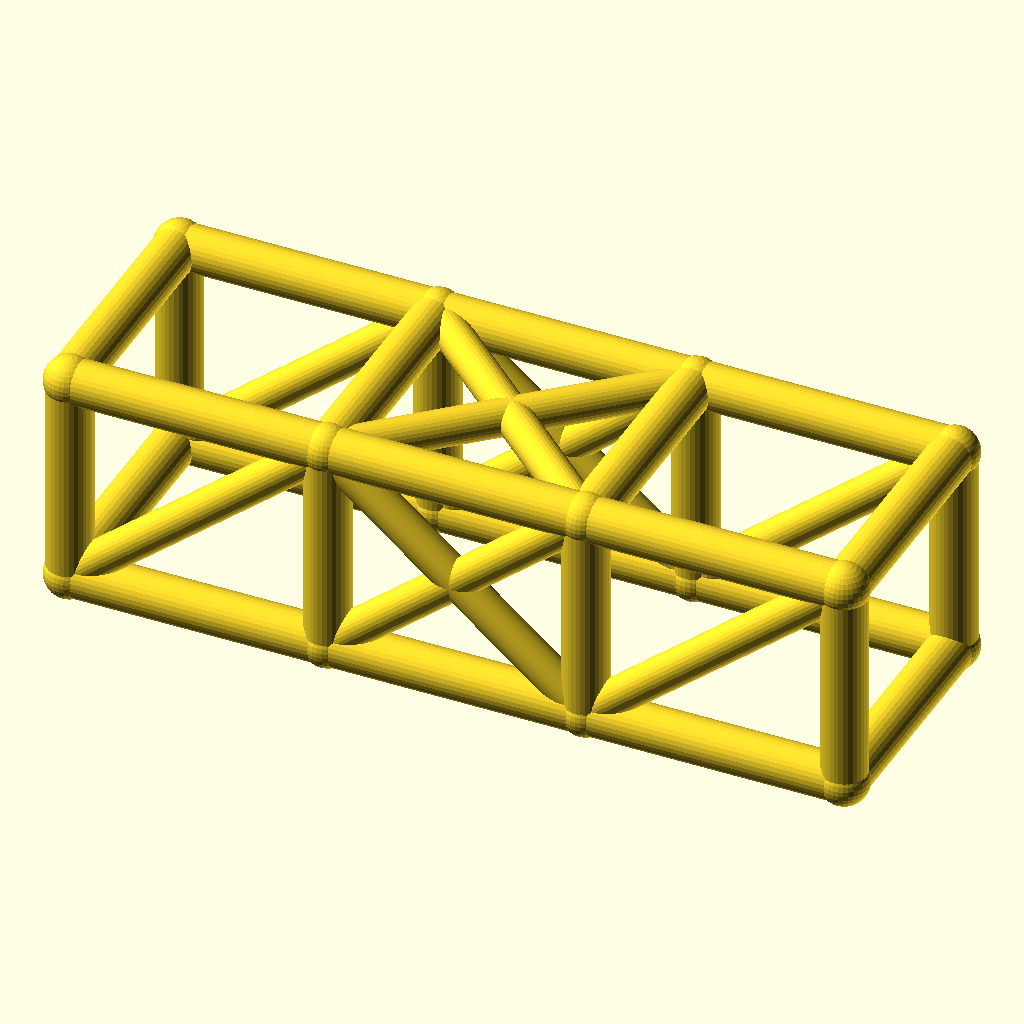
Cell 1: rendered with the file's own defaults.
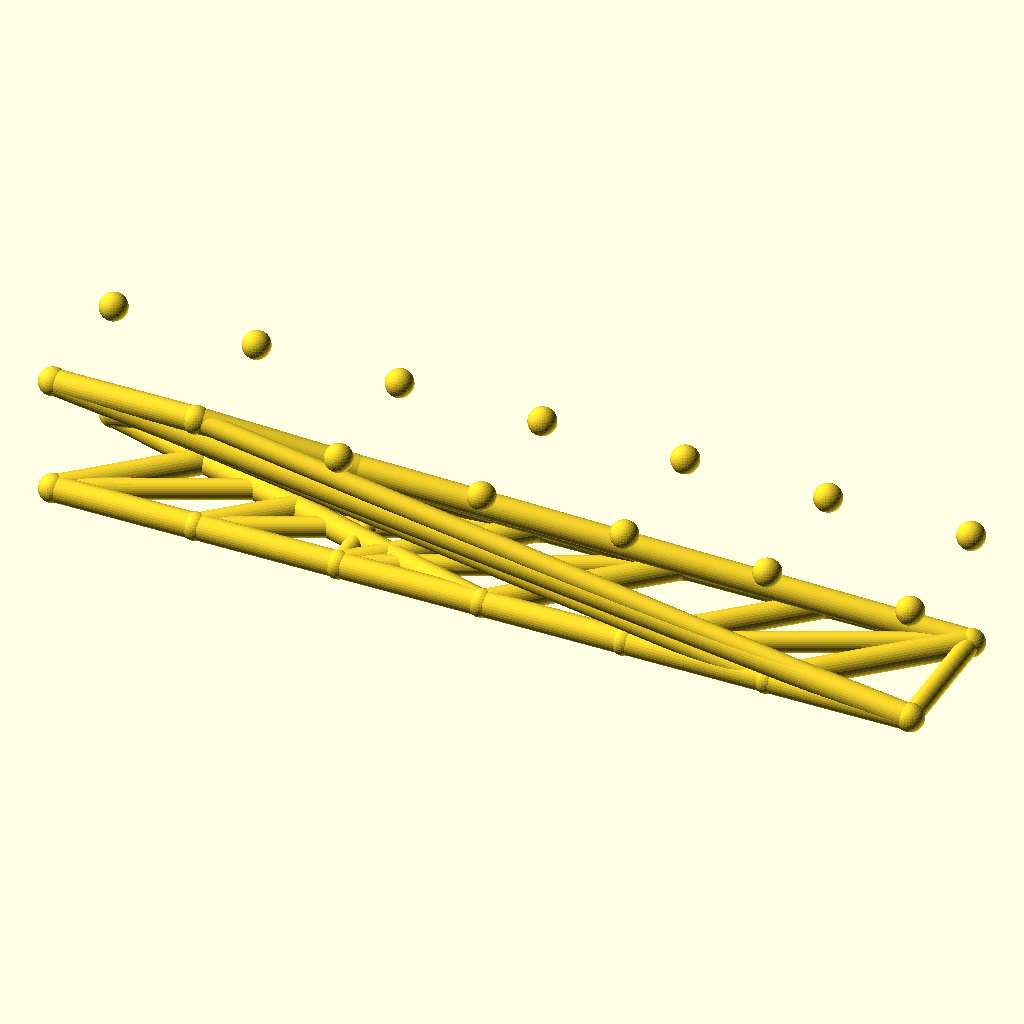
Cell 2 — bays set to 6, the other parameters unchanged.
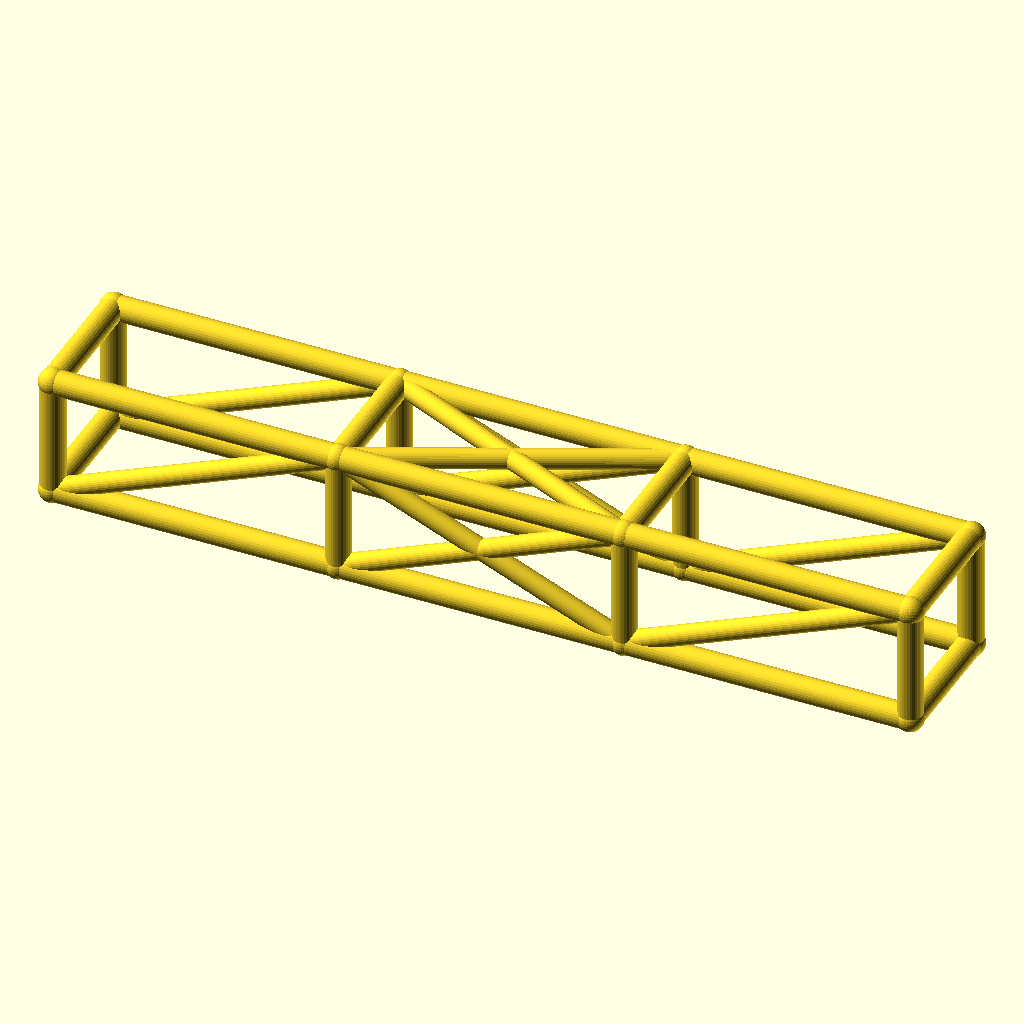
Cell 3 — bay_l set to 92, the other parameters unchanged.
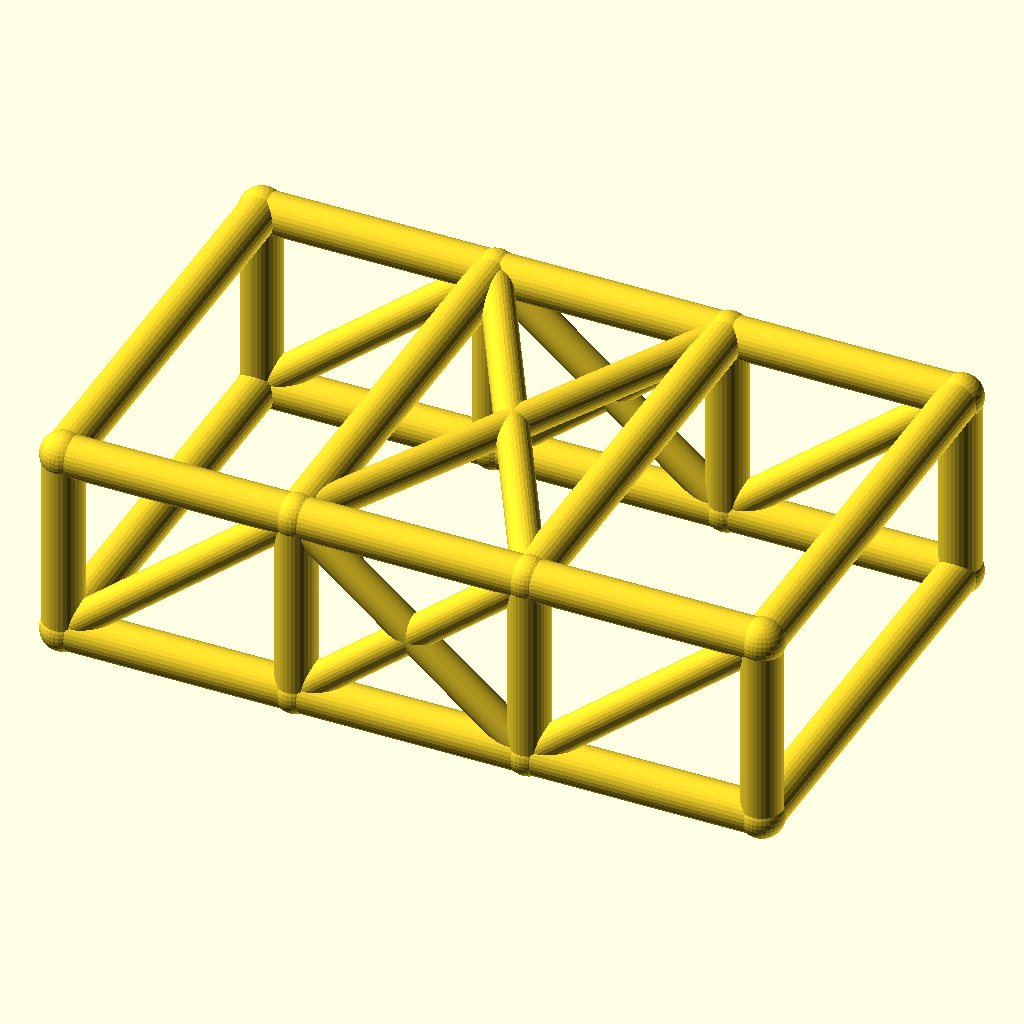
Cell 4 — cage_w set to 84, the other parameters unchanged.
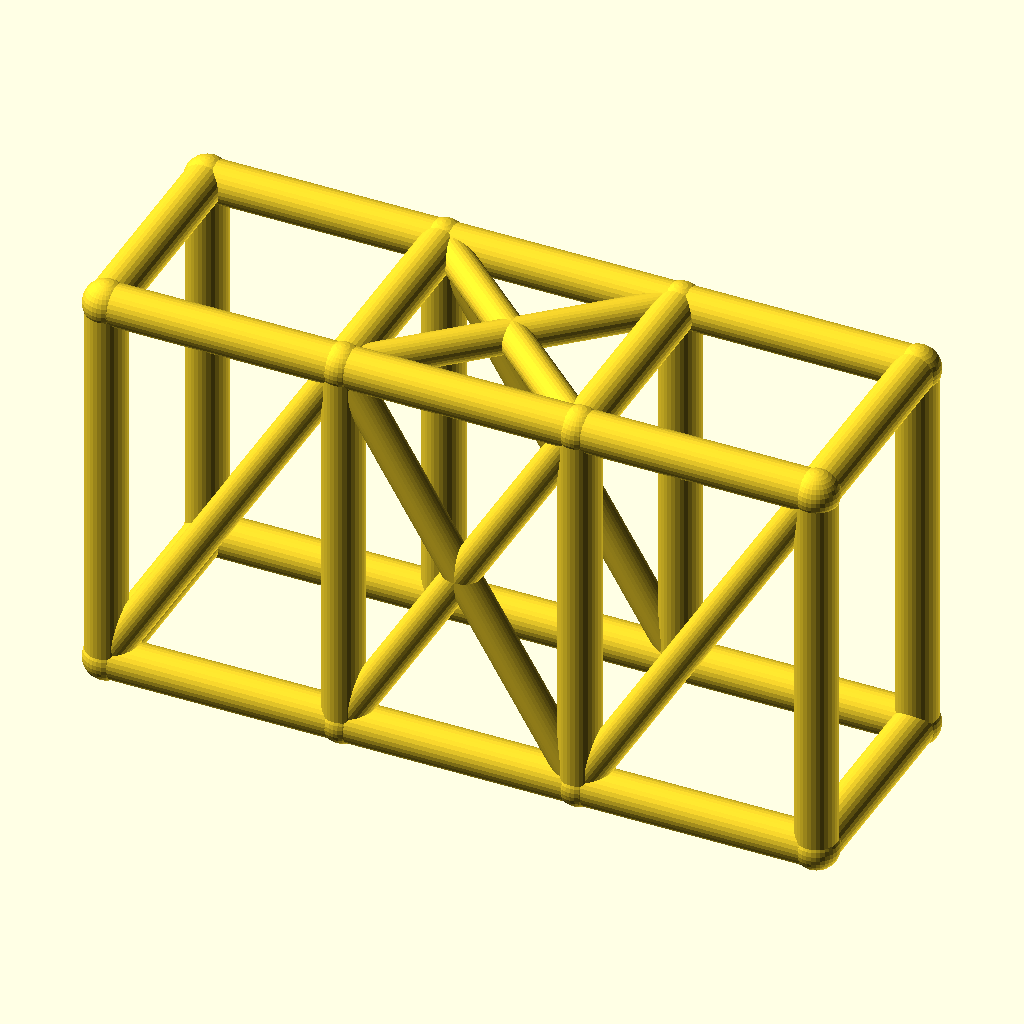
Cell 5: cage_h = 76 (everything else at default).
All cells are drawn from the same view direction (rotation 55°, 0°, 25°, orthographic, colour scheme Cornfield), but the view is re-fitted for each cell, so position and scale can differ between cells as well as the parameter.
The OpenSCAD source (optional_data/data/wire2/rollcages/scene_0197.scad):
$fn = 32;

// ----------------------------------------------------------------------
// Roll cage: 3 bays x 2 sections, bays 46 mm, 42 x 38 mm section
// ----------------------------------------------------------------------

// --- parameters (mm) ---
bays = 3;                 // number of bays along X
sections = 2;             // levels of the cage
bay_l = 46;               // bay length, X
cage_w = 42;              // cage width, Y
cage_h = 38;              // cage height, Z
rail_r = 4;               // rail and hoop radius
diag_r = 3.2;             // diagonal brace radius
joint_r = 4.4;            // joint ball radius

bbox_x = bays * bay_l + 2 * joint_r;  // overall X, joints included
bbox_y = cage_w + 2 * joint_r;  // overall Y, joints included
bbox_z = cage_h + 2 * joint_r;  // overall Z, joints included
rail_d = 2 * rail_r;  // rail stock diameter
diag_d = 2 * diag_r;  // diagonal stock diameter
joint_d = 2 * joint_r;  // joint ball diameter
cage_l = bays * bay_l;  // overall cage length
nodes = [for (lvl = [0, 1], side = [0, 1], st = [0 : bays]) [st * bay_l, side * cage_w, lvl * cage_h]];

module member(a, b, r) {
  /* round stock from joint a to joint b, ends buried in the joint balls */
  d = b - a;
  length = norm(d);
  translate(a) rotate([0, acos(d[2] / length), atan2(d[1], d[0])])
    cylinder(h = length, r = r);
}

module joint(p, r) {
  /* ball at the joint centre, fatter than every member meeting there */
  translate(p) sphere(r = r);
}

/* members - each call is one graph edge */
member(nodes[0], nodes[1], rail_r);
member(nodes[1], nodes[2], rail_r);
member(nodes[2], nodes[3], rail_r);
member(nodes[4], nodes[5], rail_r);
member(nodes[5], nodes[6], rail_r);
member(nodes[6], nodes[7], rail_r);
member(nodes[8], nodes[9], rail_r);
member(nodes[9], nodes[10], rail_r);
member(nodes[10], nodes[11], rail_r);
member(nodes[12], nodes[13], rail_r);
member(nodes[13], nodes[14], rail_r);
member(nodes[14], nodes[15], rail_r);
member(nodes[0], nodes[8], rail_r);
member(nodes[1], nodes[9], rail_r);
member(nodes[2], nodes[10], rail_r);
member(nodes[3], nodes[11], rail_r);
member(nodes[4], nodes[12], rail_r);
member(nodes[5], nodes[13], rail_r);
member(nodes[6], nodes[14], rail_r);
member(nodes[7], nodes[15], rail_r);
member(nodes[8], nodes[12], rail_r);
member(nodes[9], nodes[13], rail_r);
member(nodes[10], nodes[14], rail_r);
member(nodes[11], nodes[15], rail_r);
member(nodes[0], nodes[4], rail_r);
member(nodes[3], nodes[7], rail_r);
member(nodes[0], nodes[9], diag_r);
member(nodes[1], nodes[10], diag_r);
member(nodes[9], nodes[2], diag_r);
member(nodes[2], nodes[11], diag_r);
member(nodes[4], nodes[13], diag_r);
member(nodes[5], nodes[14], diag_r);
member(nodes[13], nodes[6], diag_r);
member(nodes[6], nodes[15], diag_r);
member(nodes[9], nodes[14], diag_r);
member(nodes[13], nodes[10], diag_r);

/* joint balls */
for (p = nodes) joint(p, joint_r);
Customizer parameters (derived from the source; name, type, default, range or options):
bays: number, default 3
sections: number, default 2
bay_l: number, default 46
cage_w: number, default 42
cage_h: number, default 38
rail_r: number, default 4
diag_r: number, default 3.2
joint_r: number, default 4.4
